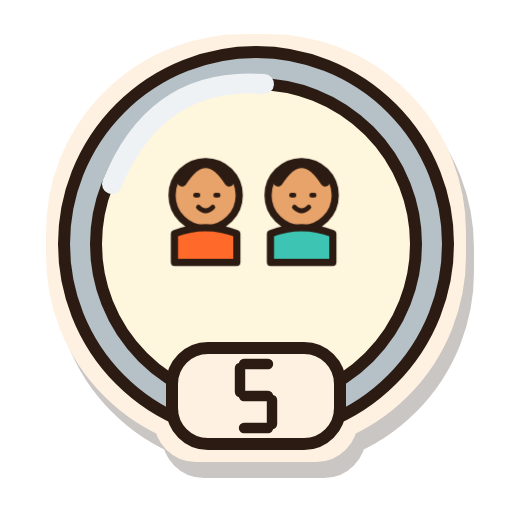
t = 0.00 s
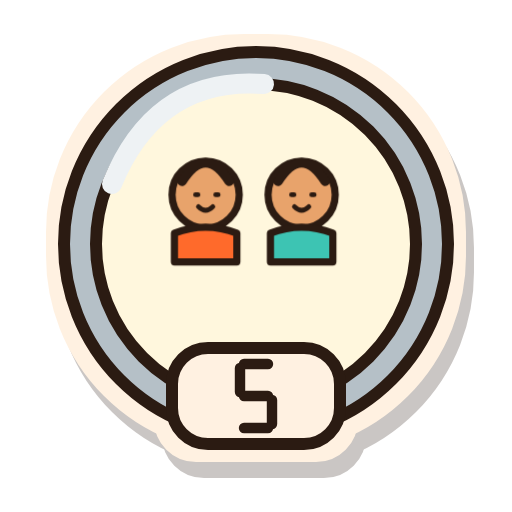
t = 0.41 s
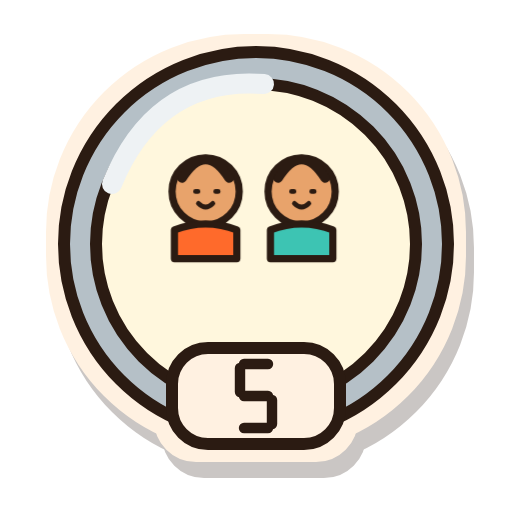
t = 1.22 s
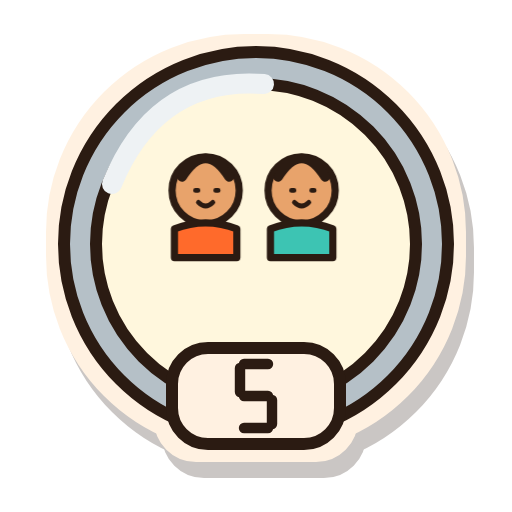
t = 1.80 s
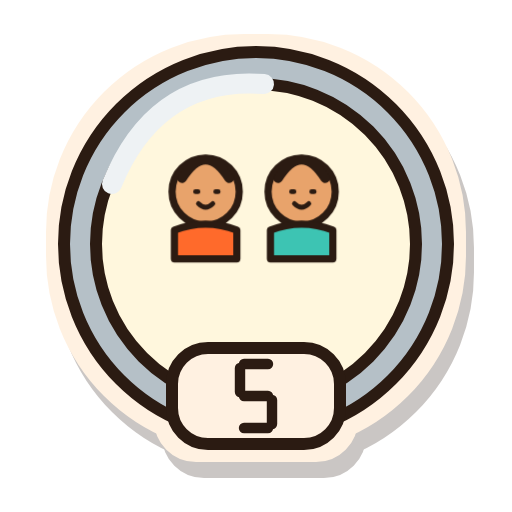
t = 2.43 s
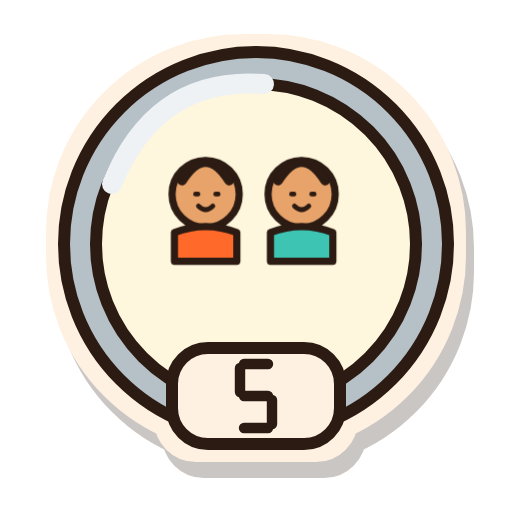
t = 3.00 s

The animated SVG that drew these frames (rendered in a browser with its animation timeline set to each time). Animation: 7 CSS @keyframes rules; one cycle of 3.60 s, repeats indefinitely.

<svg xmlns="http://www.w3.org/2000/svg" width="256" height="256" viewBox="0 0 128 128" role="img" aria-labelledby="estella-badge-f5-silver-title">
  <title id="estella-badge-f5-silver-title">5 friends, silver tier</title>
  <defs><filter id="estella-badge-f5-silver-sticker" x="-25%" y="-25%" width="160%" height="165%" color-interpolation-filters="sRGB">
    <feMorphology in="SourceAlpha" operator="dilate" radius="3" result="cutout"/>
    <feOffset in="cutout" dx="2" dy="4" result="offset"/>
    <feFlood flood-color="#2B1B12" flood-opacity="0.25"/><feComposite in2="offset" operator="in" result="shadow"/>
    <feFlood flood-color="#FFF1E1"/><feComposite in2="cutout" operator="in" result="border"/>
    <feMerge><feMergeNode in="shadow"/><feMergeNode in="border"/><feMergeNode in="SourceGraphic"/></feMerge>
  </filter></defs>
  <g id="estella-badge-f5-silver-artwork" filter="url(#estella-badge-f5-silver-sticker)" stroke="#2B1B12" stroke-width="3" stroke-linecap="round" stroke-linejoin="round">
    <g id="estella-badge-f5-silver-base"><circle cx="64" cy="61" r="48" fill="#B5C0C7"/><circle cx="64" cy="61" r="40" fill="#FFF7DD"/><path d="M28 46Q39 19 66 21" fill="none" stroke="#EEF2F4" stroke-width="5"/><g transform="translate(25 23) scale(.60)"><g class="badge-motion motion-friends"><circle cx="44" cy="43" r="14" fill="#E8A36B"/><path d="M34.2 37.4q9.799999999999999 -15.400000000000002 19.599999999999998 0" fill="none" stroke-width="4"/><path d="M39.8 43h1M48.2 43h1M41 48q3 3 6 0" fill="none" stroke-width="2"/><path d="M31 59q13 -5 26 0v12h-26Z" fill="#FF6A2B" /><circle cx="84" cy="43" r="14" fill="#E8A36B"/><path d="M74.2 37.4q9.799999999999999 -15.400000000000002 19.599999999999998 0" fill="none" stroke-width="4"/><path d="M79.8 43h1M88.2 43h1M81 48q3 3 6 0" fill="none" stroke-width="2"/><path d="M71 59q13 -5 26 0v12h-26Z" fill="#3DC4B3" /></g></g><rect x="43" y="87" width="42" height="24" rx="9" fill="#FFF1E1"/><g transform="translate(60.0 91)" stroke-width="2.6"><path d="M1 0H7" fill="none" /><path d="M0 1V7" fill="none" /><path d="M1 8H7" fill="none" /><path d="M8 9V15" fill="none" /><path d="M1 16H7" fill="none" /></g></g>
    <g id="estella-badge-f5-silver-details"></g>
  </g>
<style>
.badge-motion{transform-box:fill-box;transform-origin:50% 85%;animation:idle 3.6s ease-in-out infinite}
.motion-workouts{animation-name:flex}
.motion-records{animation-name:wobble}
.motion-friends{animation-name:idle}
.motion-cheersSent{animation-name:hop}
.motion-cheersReceived{animation-name:wobble}
.motion-copies{animation-name:sneak}
@keyframes idle{0%,100%{transform:translateY(0)}50%{transform:translateY(-2px)}}
@keyframes flex{0%,100%{transform:scale(1)}45%,60%{transform:scale(1.04,1.02)}}
@keyframes wobble{0%,65%,100%{transform:rotate(0)}75%{transform:rotate(-3deg)}85%{transform:rotate(3deg)}}
@keyframes hop{0%,65%,100%{transform:translateY(0)}78%{transform:translateY(-4px)}90%{transform:translateY(1px)}}
@keyframes sneak{0%,100%{transform:translateX(-2px) rotate(-1deg)}50%{transform:translateX(2px) rotate(1deg)}}
.living-flame{transform-box:fill-box;transform-origin:50% 95%;animation:burn 1.35s ease-in-out infinite alternate}
@keyframes burn{0%{transform:rotate(-2deg) scale(.97,1.02)}50%{transform:rotate(1deg) scale(1.025,.97)}100%{transform:rotate(2deg) scale(.98,1.03)}}
.titanium-shine{animation:shine 2.4s ease-in-out infinite}
@keyframes shine{0%,100%{opacity:.45}50%{opacity:1}}
@media(prefers-reduced-motion:reduce){.living-flame,.titanium-shine,.badge-motion{animation:none}}
</style></svg>
